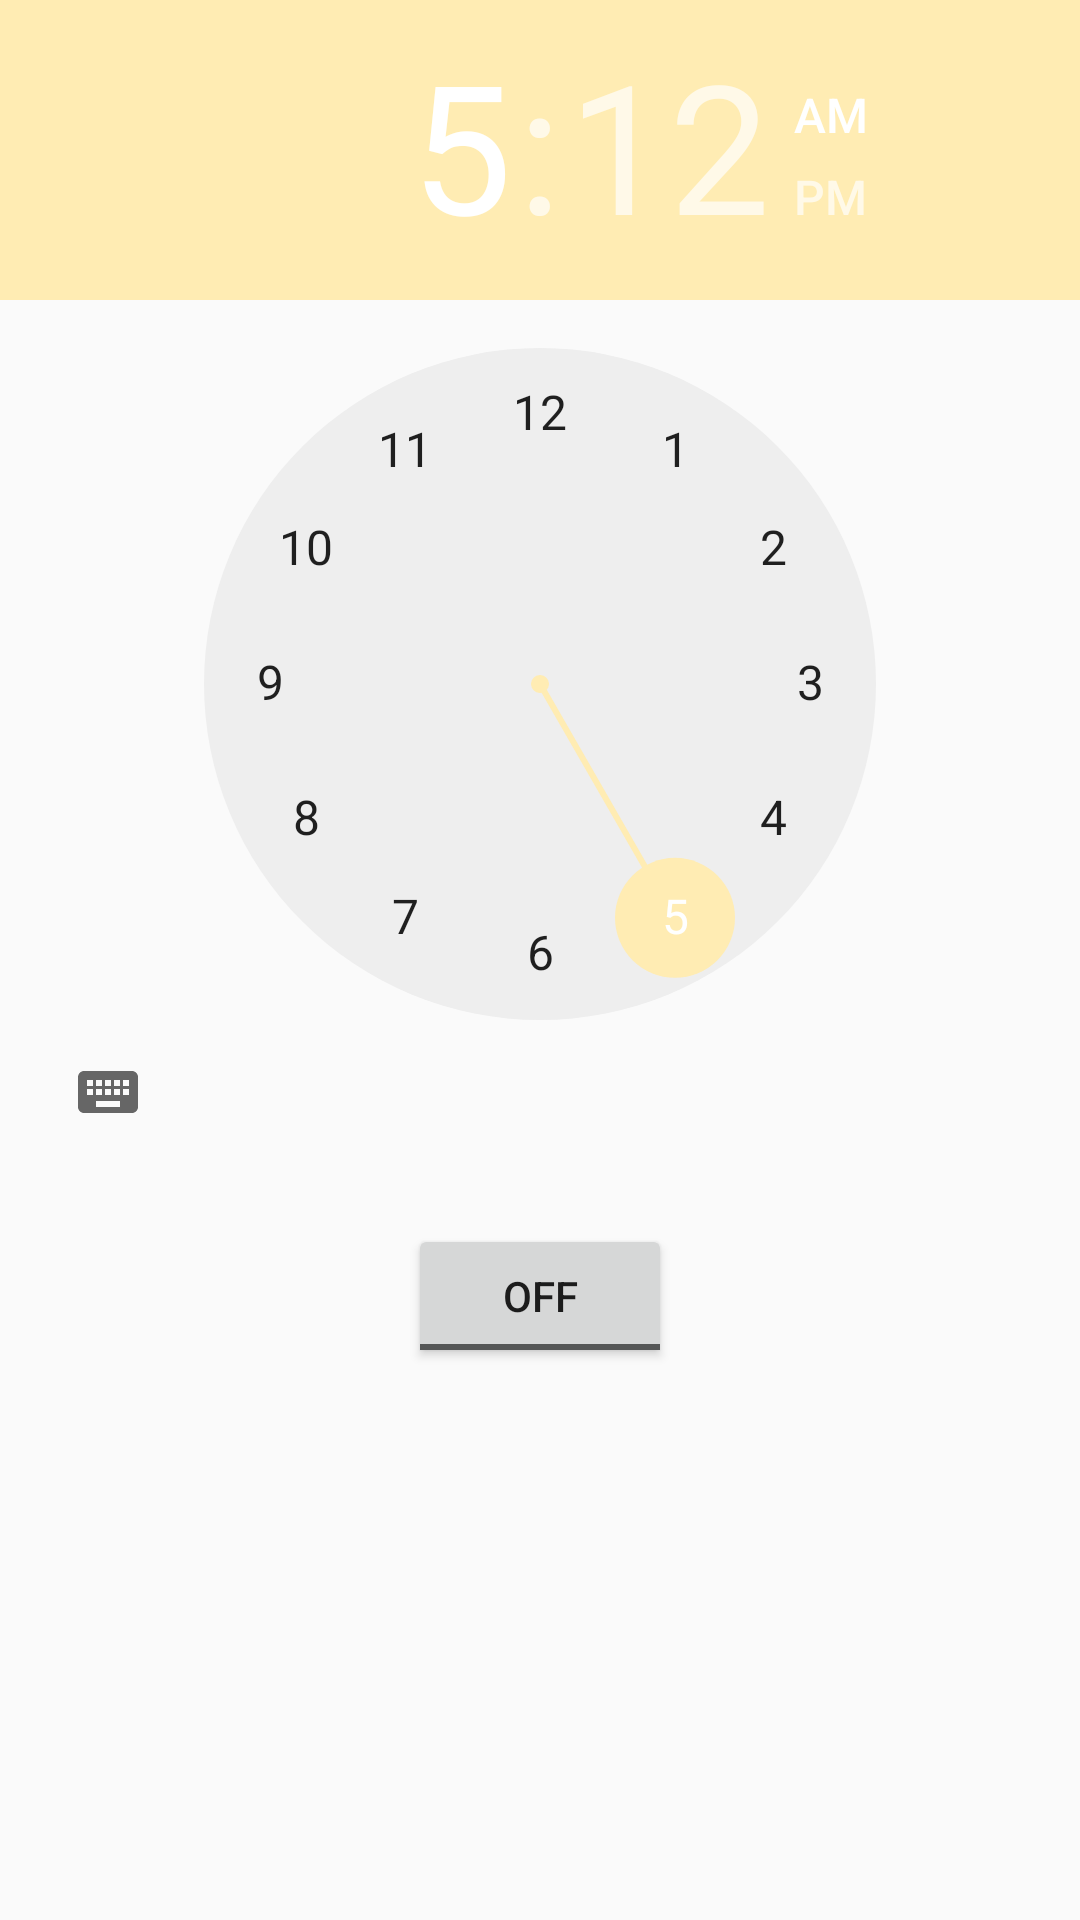

This screen was rendered from an Android layout file. Write that file and the resources it references.
<!-- AndroidManifest.xml: application theme AppTheme -->
<!-- res/layout/activity_alarm.xml -->
<?xml version="1.0" encoding="utf-8"?>
<LinearLayout xmlns:android="http://schemas.android.com/apk/res/android"
    android:layout_width="match_parent"
    android:layout_height="match_parent"
    android:orientation="vertical">

    <TimePicker
        android:id="@+id/timePicker"
        android:layout_width="wrap_content"
        android:layout_height="wrap_content"
        android:layout_gravity="center" />

    <ToggleButton
        android:id="@+id/toggleButton"
        android:layout_width="wrap_content"
        android:layout_height="wrap_content"
        android:layout_gravity="center"
        android:layout_margin="20dp"
        android:checked="false"
        android:onClick="OnToggleClicked" />
    <ListView
        android:layout_width="wrap_content"
        android:layout_height="wrap_content"
        android:layout_marginTop="10dp"
        android:id="@+id/list"/>

</LinearLayout>
<!-- resources referenced by this layout -->
<resources>
  <style name="AppTheme" parent="Theme.AppCompat.Light.DarkActionBar">
          
          <item name="colorPrimary">@color/colorPrimary</item>
          <item name="colorPrimaryDark">@color/colorPrimaryDark</item>
          <item name="colorAccent">#FFECB3</item>
      </style>
  <color name="colorPrimary">#0288D1</color>
  <color name="colorPrimaryDark">#00574B</color>
</resources>
